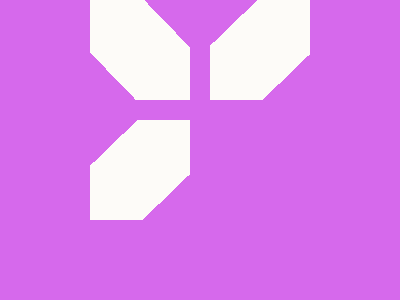

Write a web page that renders exactly this picture using CSS.

<!DOCTYPE html>
<html lang="en">
<head>
    <meta charset="UTF-8">
    <meta name="viewport" content="width=device-width, initial-scale=1.0">
    <title>Missing Piece</title>
</head>
<body>
    <div class='poly'></div>
<div></div>
<div></div>
<style>
  body{
    margin:0;
    background:#D669EC;
    display:grid;
    place-content:center;
    grid-template-columns: 100px 100px;
    gap:20px;
  }
  div{
    background:linear-gradient(136deg, #D669EC 33px,
     #FDFBF8 33px 108.36px, #D669EC 0px );
    height:100px;
    width:100px;
  }
  .poly{
    rotate:90deg;
  }
</style>

    
</body>
</html>